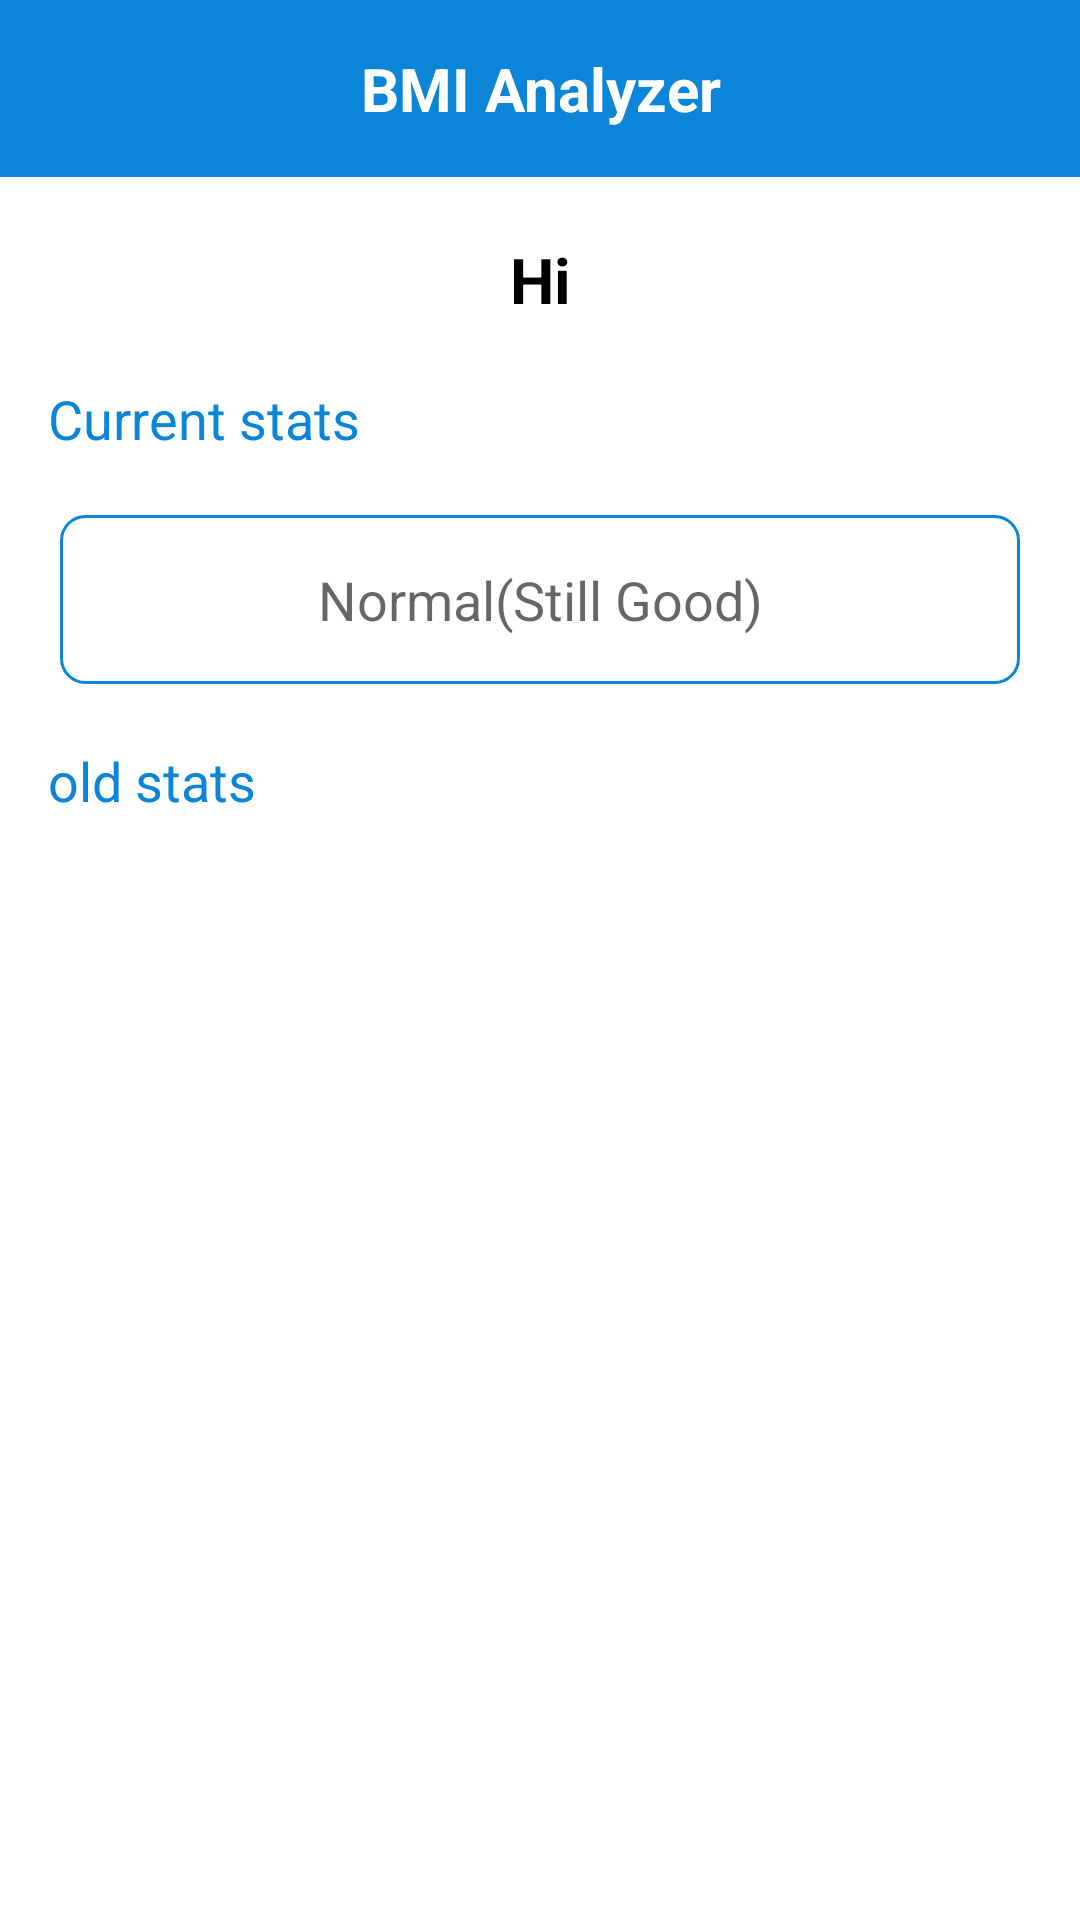

Here is an Android app screen rendered from its layout file. Give the layout XML and the strings, colors and styles it references.
<!-- AndroidManifest.xml: application theme Theme.BMI_App -->
<!-- res/layout/activity_home.xml -->
<?xml version="1.0" encoding="utf-8"?>
<LinearLayout xmlns:android="http://schemas.android.com/apk/res/android"
    xmlns:app="http://schemas.android.com/apk/res-auto"
    xmlns:tools="http://schemas.android.com/tools"
    android:layout_width="match_parent"
    android:layout_height="match_parent"
    android:orientation="vertical"
    tools:context="com.example.bmiProject.com.abdulla.bmi.ui.activityHome">

    <com.google.android.material.appbar.AppBarLayout
        android:id="@+id/appBarLayout"
        android:layout_width="match_parent"
        android:layout_height="wrap_content"
        android:padding="16sp"
        app:layout_constraintEnd_toEndOf="parent"
        app:layout_constraintStart_toStartOf="parent"
        app:layout_constraintTop_toTopOf="parent">

        <TextView
            android:layout_width="match_parent"
            android:layout_height="wrap_content"
            android:gravity="center"
            android:text="BMI Analyzer"
            android:textColor="@color/white"
            android:textSize="20sp"
            android:textStyle="bold" />
    </com.google.android.material.appbar.AppBarLayout>

    <androidx.core.widget.NestedScrollView
        android:layout_width="match_parent"
        android:layout_height="wrap_content">

        <LinearLayout
            android:layout_width="match_parent"
            android:layout_height="wrap_content"
            android:orientation="vertical">

            <TextView
                android:id="@+id/name"
                android:layout_width="match_parent"
                android:layout_height="wrap_content"
                android:layout_margin="20dp"
                android:gravity="center"
                android:text="Hi"
                android:textColor="@color/black"
                android:textSize="21dp"
                android:textStyle="bold" />

            <TextView
                android:layout_width="match_parent"
                android:layout_height="wrap_content"
                android:layout_marginLeft="16dp"
                android:layout_marginRight="16dp"
                android:text="Current stats"
                android:textColor="@color/purple_500"
                android:textSize="18dp" />

            <TextView
                android:id="@+id/status"
                android:layout_width="match_parent"
                android:layout_height="wrap_content"
                android:layout_margin="20dp"
                android:background="@drawable/background_et"
                android:gravity="center"
                android:hint="Normal(Still Good)"
                android:padding="16dp"
                android:textColor="@color/black"
                android:textSize="18dp" />


            <TextView
                android:layout_width="match_parent"
                android:layout_height="wrap_content"
                android:layout_marginLeft="16dp"
                android:layout_marginRight="16dp"
                android:text="old stats"
                android:textColor="@color/purple_500"
                android:textSize="18dp" />

            <LinearLayout
                android:layout_width="match_parent"
                android:layout_height="300dp"
                android:layout_margin="20dp"
                android:background="@drawable/bg_et"
                android:orientation="vertical">

                <TextView
                    android:id="@+id/load"
                    android:layout_width="match_parent"
                    android:layout_height="match_parent"
                    android:layout_gravity="center"
                    android:gravity="center"
                    android:text="لا يوجد اضافات سابقة"
                    android:textColor="@color/white"
                    android:textSize="18dp"
                    android:visibility="gone" />

                <androidx.recyclerview.widget.RecyclerView
                    android:id="@+id/recyclerViews"
                    android:layout_width="match_parent"
                    android:layout_height="wrap_content"
                    android:padding="18dp"
                    tools:listitem="@layout/itemstatus" />
            </LinearLayout>

            <LinearLayout
                android:layout_width="match_parent"
                android:layout_height="wrap_content"
                android:orientation="horizontal">

                <androidx.appcompat.widget.AppCompatButton
                    android:id="@+id/addFood"
                    android:layout_width="wrap_content"
                    android:layout_height="wrap_content"
                    android:layout_marginLeft="20dp"
                    android:layout_marginRight="10dp"
                    android:layout_weight="1"
                    android:background="@drawable/bg_et"
                    android:padding="16dp"
                    android:text="Add Food"
                    android:textAllCaps="false"
                    android:textColor="@color/white"
                    android:textSize="16sp" />

                <androidx.appcompat.widget.AppCompatButton
                    android:id="@+id/newRecord"

                    android:layout_width="wrap_content"
                    android:layout_height="wrap_content"
                    android:layout_marginLeft="10dp"
                    android:layout_marginRight="20dp"
                    android:layout_weight="1"
                    android:background="@drawable/bg_et"
                    android:padding="16dp"
                    android:text="Add Record"
                    android:textAllCaps="false"
                    android:textColor="@color/white"
                    android:textSize="16sp" />
            </LinearLayout>

            <androidx.appcompat.widget.AppCompatButton
                android:id="@+id/viewFood"
                android:layout_width="match_parent"
                android:layout_height="wrap_content"
                android:layout_margin="20dp"
                android:background="@drawable/bg_et"
                android:text="View Food"
                android:textAllCaps="false"
                android:textColor="#FFF"
                android:textSize="16sp" />

            <TextView
                android:id="@+id/logout"
                android:layout_width="match_parent"
                android:layout_height="wrap_content"
                android:gravity="center"
                android:text="Logout"
                android:textColor="@color/black"
                android:textSize="16dp" />
        </LinearLayout>
    </androidx.core.widget.NestedScrollView>

</LinearLayout>
<!-- res/layout/itemstatus.xml (included above) -->
<?xml version="1.0" encoding="utf-8"?>
<LinearLayout xmlns:android="http://schemas.android.com/apk/res/android"
    android:layout_width="match_parent"
    android:layout_height="wrap_content"
    android:layout_marginLeft="12dp"
    android:layout_marginTop="12dp"
    android:layout_marginRight="12dp"
    android:orientation="vertical">

    <androidx.appcompat.widget.LinearLayoutCompat
        android:layout_width="match_parent"
        android:layout_height="wrap_content"
        android:orientation="horizontal">

        <TextView
            android:id="@+id/tvDate"
            android:layout_width="0dp"
            android:layout_height="wrap_content"
            android:layout_weight="1"
            android:background="@drawable/backgrond_conter"
            android:gravity="center"
            android:padding="12dp"
            android:textColor="@color/black"
            android:textSize="16dp" />

        <TextView
            android:id="@+id/tvWeight"
            android:layout_width="0dp"
            android:layout_height="wrap_content"
            android:layout_weight="1"
            android:background="@drawable/backgrond_conter"
            android:gravity="center"
            android:padding="12dp"
            android:textColor="@color/black"
            android:textSize="16dp" />
    </androidx.appcompat.widget.LinearLayoutCompat>

    <androidx.appcompat.widget.LinearLayoutCompat
        android:layout_width="match_parent"
        android:layout_height="wrap_content"
        android:orientation="horizontal">

        <TextView
            android:id="@+id/tvStatus"
            android:layout_width="0dp"
            android:layout_height="wrap_content"
            android:layout_weight="1"
            android:background="@drawable/backgrond_conter"
            android:gravity="center"
            android:padding="12dp"
            android:textColor="@color/black"
            android:textSize="16dp" />

        <TextView
            android:id="@+id/tvLength"
            android:layout_width="0dp"
            android:layout_height="wrap_content"
            android:layout_weight="1"
            android:background="@drawable/backgrond_conter"
            android:gravity="center"
            android:padding="12dp"
            android:textColor="@color/black"
            android:textSize="16dp" />
    </androidx.appcompat.widget.LinearLayoutCompat>

</LinearLayout>
<!-- resources referenced by this layout -->
<resources>
  <color name="black">#FF000000</color>
  <color name="purple_500">#0B85D8</color>
  <color name="white">#FFFFFFFF</color>
  <!-- drawable backgrond_conter (drawable) -->
  <?xml version="1.0" encoding="utf-8"?>
  <shape android:shape="rectangle" xmlns:android="http://schemas.android.com/apk/res/android">
  <stroke android:color="@color/purple_500" android:width="1dp"/>
  <solid android:color="@color/white"/>
  </shape>
  <!-- drawable background_et (drawable) -->
  <?xml version="1.0" encoding="utf-8"?>
  <shape android:shape="rectangle" xmlns:android="http://schemas.android.com/apk/res/android">
  <corners android:radius="8dp"/>
  <solid android:color="@color/white"/>
      <stroke android:color="@color/purple_500" android:width="1dp"/>
  </shape>
  <style name="Theme.BMI_App" parent="Theme.MaterialComponents.DayNight.NoActionBar">
          
          <item name="colorPrimary">@color/purple_500</item>
          <item name="colorPrimaryVariant">@color/purple_700</item>
          <item name="colorOnPrimary">@color/white</item>
          
          <item name="colorSecondary">@color/teal_200</item>
          <item name="colorSecondaryVariant">@color/teal_700</item>
          <item name="colorOnSecondary">@color/black</item>
          
          <item name="android:statusBarColor" tools:targetApi="l">?attr/colorPrimaryVariant</item>
          
      </style>
  <color name="purple_700">#FF3700B3</color>
  <color name="teal_200">#FF03DAC5</color>
  <color name="teal_700">#FF018786</color>
</resources>
